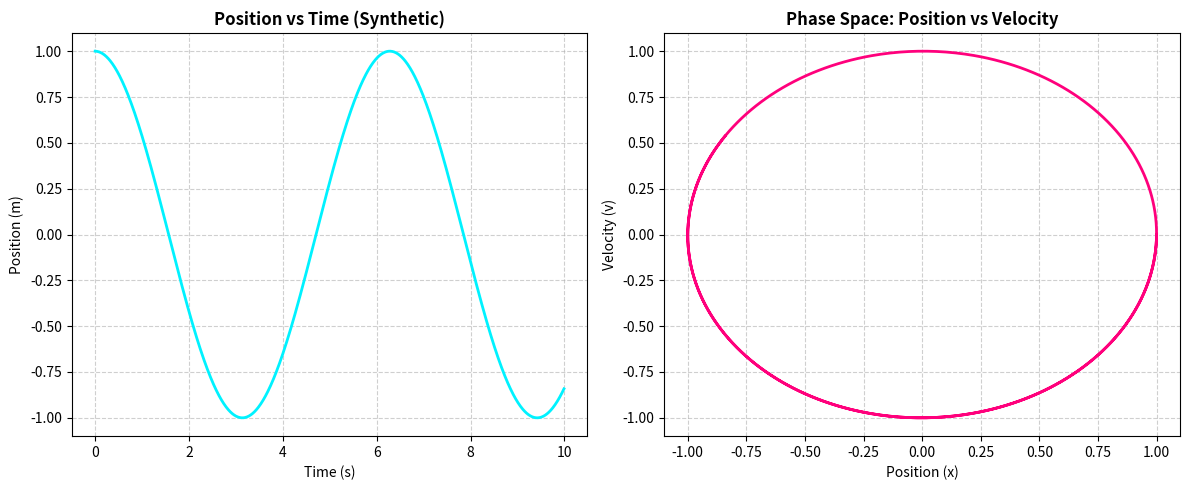

Write Python code to recreate this figure. (Note: this script raises an exception after producing the figure.)
import numpy as np
import matplotlib.pyplot as plt

def simulate_harmonic_oscillator(k=1.0, m=1.0, x0=1.0, v0=0.0, dt=0.01, duration=10):
    """
    Simulates a Simple Harmonic Oscillator using the Euler Method.
    
    Parameters:
    - k: spring constant
    - m: mass
    - x0: initial position
    - v0: initial velocity
    - dt: time step
    - duration: total simulation time
    """
    t = np.arange(0, duration, dt)
    x = np.zeros_like(t)
    v = np.zeros_like(t)
    
    x[0] = x0
    v[0] = v0
    
    for i in range(1, len(t)):
        # Calculate acceleration: a = -k/m * x
        a = -(k/m) * x[i-1]
        
        # Update velocity and position
        v[i] = v[i-1] + a * dt
        x[i] = x[i-1] + v[i] * dt
        
    return t, x, v

if __name__ == "__main__":
    t, x, v = simulate_harmonic_oscillator()
    
    # --- Visualization ---
    plt.figure(figsize=(12, 5))
    
    # Position vs Time
    plt.subplot(1, 2, 1)
    plt.plot(t, x, color='#00F2FF', linewidth=2)
    plt.title('Position vs Time (Synthetic)', fontsize=12, fontweight='bold')
    plt.xlabel('Time (s)')
    plt.ylabel('Position (m)')
    plt.grid(True, linestyle='--', alpha=0.6)
    
    # Phase Space
    plt.subplot(1, 2, 2)
    plt.plot(x, v, color='#FF007C', linewidth=2)
    plt.title('Phase Space: Position vs Velocity', fontsize=12, fontweight='bold')
    plt.xlabel('Position (x)')
    plt.ylabel('Velocity (v)')
    plt.grid(True, linestyle='--', alpha=0.6)
    
    plt.tight_layout()
    # Save the result for LaTeX
    plt.savefig('../../latex/assets/ch1_oscillator_results.png', dpi=300)
    print("Plot saved to latex/assets/ch1_oscillator_results.png")
    
    # --- Data Output for LaTeX Table ---
    print("\nSimulation Data Sample (First 10 steps):")
    print("-" * 35)
    print(f"{'Time (s)':<10} | {'Pos (m)':<10} | {'Vel (m/s)':<10}")
    print("-" * 35)
    for i in range(0, 100, 10): # Sample every 10th step for brevity
        print(f"{t[i]:<10.2f} | {x[i]:<10.4f} | {v[i]:<10.4f}")
    print("-" * 35)
